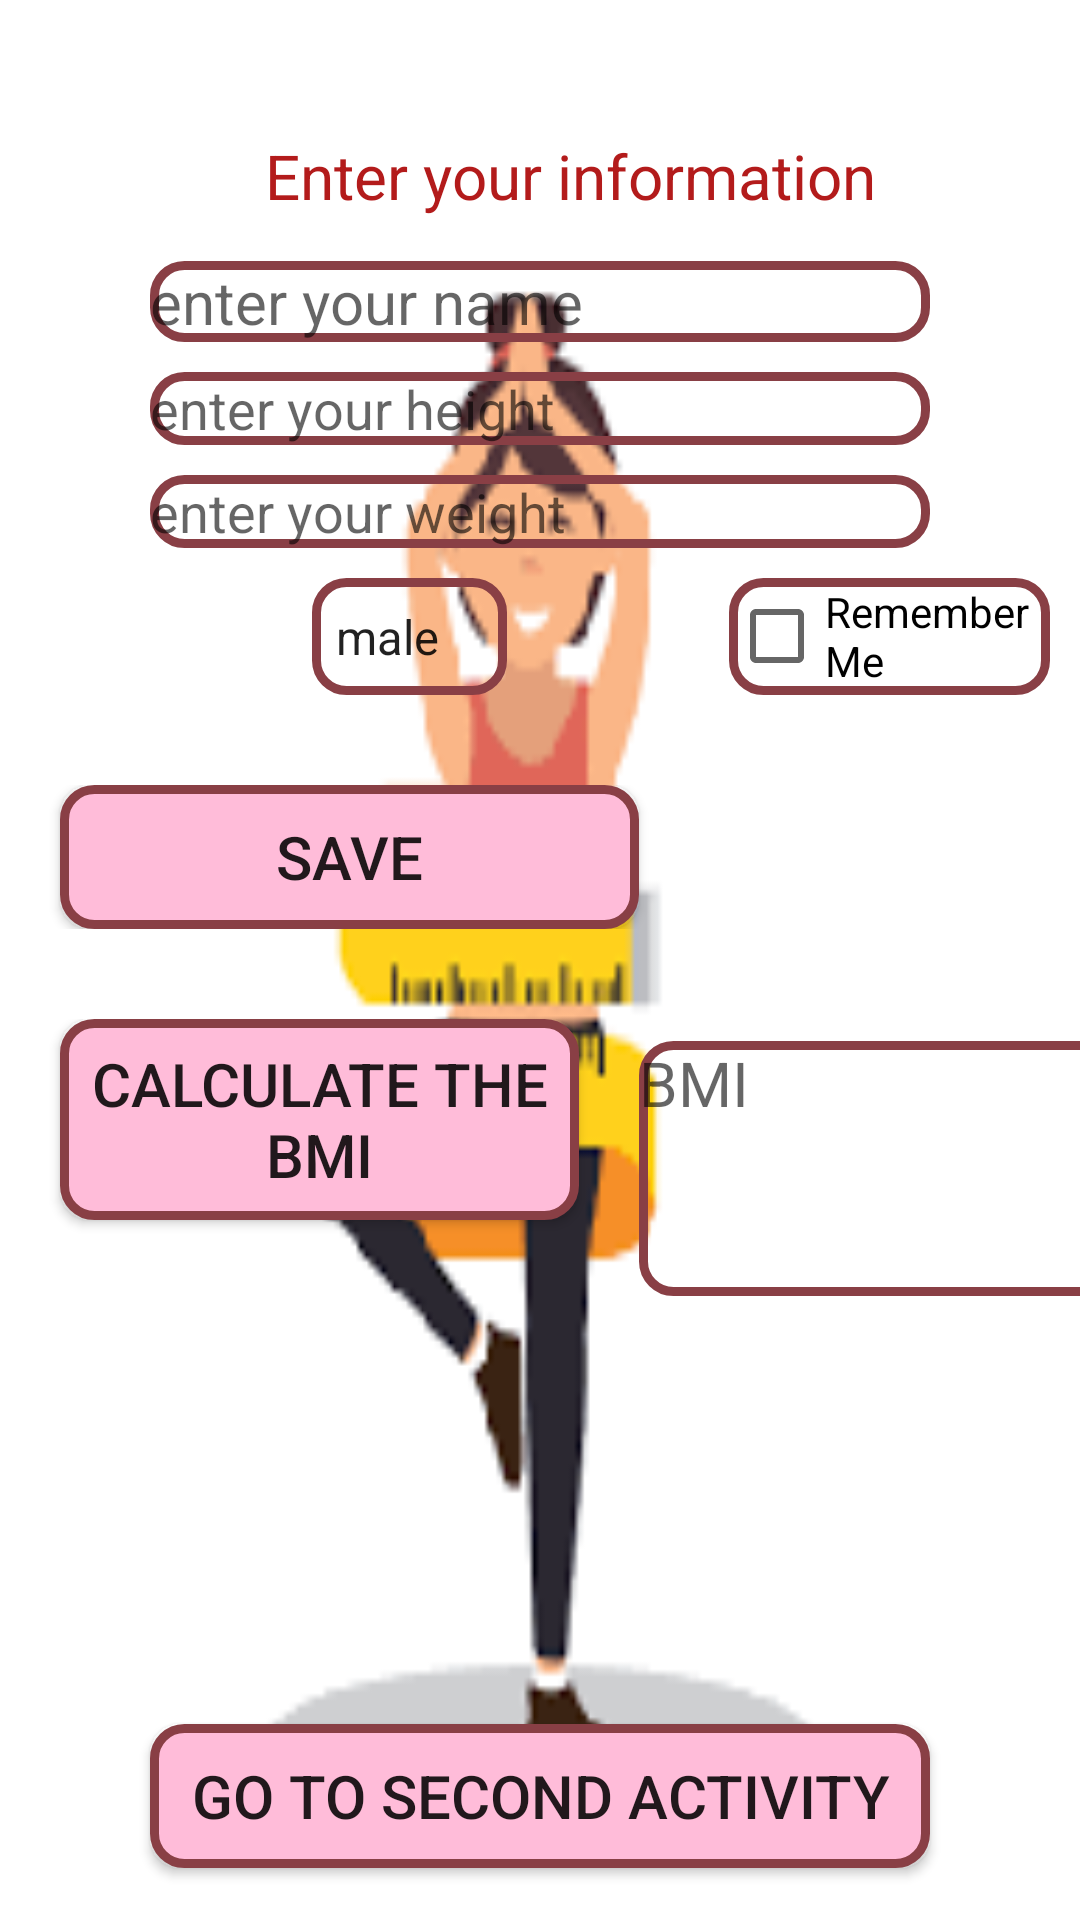

The Android layout XML behind this screen, and the referenced resources:
<!-- AndroidManifest.xml: application theme AppTheme -->
<!-- res/layout/activity_main.xml -->
<?xml version="1.0" encoding="utf-8"?>
<TableLayout xmlns:android="http://schemas.android.com/apk/res/android"
    xmlns:app="http://schemas.android.com/apk/res-auto"
    xmlns:tools="http://schemas.android.com/tools"
    android:layout_width="match_parent"
    android:layout_height="match_parent"
    tools:context=".MainActivity"
    android:background="@drawable/bmi4"

    >


    <TextView
        android:layout_width="266dp"
        android:layout_height="57dp"
        android:text="@string/enter_your_information"
        android:gravity="center"
        android:layout_marginTop="30dp"
        android:layout_marginLeft="20dp"
        style="@style/staly2"/>


    <EditText
        android:id="@+id/MyName"
        android:layout_width="319dp"
        android:layout_height="wrap_content"
        android:layout_gravity="center"
        android:layout_marginLeft="50dp"
        android:background="@drawable/edit2"
        android:hint="enter your name"
        android:inputType="textPersonName"
        android:layout_marginRight="50dp"
        android:layout_marginBottom="10dp"
        style="@style/SizeText"/>

    <EditText
        android:id="@+id/MyHight"
        android:layout_width="wrap_content"
        android:layout_height="wrap_content"
        android:layout_gravity="center"
        android:hint="enter your height"
        android:inputType="numberDecimal"
        android:layout_marginLeft="50dp"
        android:background="@drawable/edit2"
        android:layout_marginRight="50dp"
        android:layout_marginBottom="10dp"
        />

    <EditText
        android:id="@+id/MyWeight"
        android:layout_width="183dp"
        android:layout_height="wrap_content"
        android:layout_gravity="center"
        android:hint="enter your weight"
        android:inputType="numberDecimal"
        android:layout_marginLeft="50dp"
        android:background="@drawable/edit2"
        android:layout_marginRight="50dp"
        android:layout_marginBottom="10dp"/>


    <TableRow
        android:layout_marginLeft="30dp">

        <Spinner
            android:id="@+id/spinner"
            android:layout_width="wrap_content"
            android:layout_height="39dp"
            android:layout_gravity="center"
            android:background="@drawable/edit2"
            android:entries="@array/gender"

            />

        <CheckBox
            android:id="@+id/checkBox2"
            android:layout_width="50dp"
            android:layout_height="39dp"
            android:layout_weight="1"
            android:text="@string/remember_me"
            android:background="@drawable/edit2"
            android:layout_marginRight="10dp"
            />
    </TableRow>
    <TableRow
        android:layout_marginTop="30dp">


        <Button
            android:id="@+id/Save_info"
            style="@style/SizeText"
            android:layout_width="193dp"
            android:layout_height="wrap_content"
            android:layout_marginLeft="20dp"
            android:background="@drawable/edit"
            android:onClick="SaveMy_Infor"
            android:text="@string/save" />
    </TableRow>

    <TableRow

        android:layout_width="374dp"
        android:layout_height="234dp"

        android:layout_marginTop="30dp">

        <Button
            android:id="@+id/btnBMI"
            style="@style/SizeText"
            android:layout_width="169dp"
            android:layout_height="67dp"
            android:layout_marginLeft="20dp"
            android:layout_marginRight="20dp"
            android:background="@drawable/edit"
            android:onClick="calculateBmi"
            android:text="@string/calculate_the_bmi" />

        <TextView
            android:id="@+id/res"
            style="@style/staly2"
            android:layout_width="164dp"
            android:layout_height="85dp"
            android:layout_marginBottom="20dp"
            android:background="@drawable/edit2"
            android:hint="@string/bmi" />

    </TableRow>

    <Button
        android:id="@+id/add"
        android:layout_width="50dp"
        android:layout_height="wrap_content"
        android:layout_marginLeft="50dp"
        android:layout_marginRight="50dp"
        android:onClick="OpenNewActi"
        android:layout_marginTop="130dp"
        android:text="@string/go_to_second_activity"
        android:background="@drawable/edit"
        style="@style/SizeText"

        />

</TableLayout>
<!-- resources referenced by this layout -->
<resources>
  <string-array name="gender">
          <item>male</item>
          <item>female</item>
      </string-array>
  <!-- drawable bmi4: png bitmap (drawable, 7798 bytes) -->
  <!-- drawable edit (drawable) -->
  <?xml version="1.0" encoding="utf-8"?>
  <selector xmlns:android="http://schemas.android.com/apk/res/android">
    <item >
        <shape android:shape="rectangle">
            <solid android:color="#FFBCD9"/>
            <corners android:radius="10dp"/>
            <stroke
                android:width="3dp"
                android:color="#893F45"/>
        </shape>
    </item>
  </selector>
  <!-- drawable edit2 (drawable) -->
  <?xml version="1.0" encoding="utf-8"?>
  <selector xmlns:android="http://schemas.android.com/apk/res/android">
      <item >
          <shape android:shape="rectangle">
              <corners android:radius="10dp"/>
              <stroke
                  android:width="3dp"
                  android:color="#893F45"/>
          </shape>
      </item>
  </selector>
  <string name="bmi">BMI</string>
  <string name="calculate_the_bmi">Calculate the BMI</string>
  <string name="enter_your_information">Enter your information</string>
  <string name="go_to_second_activity">Go To Second Activity</string>
  <string name="remember_me">Remember Me</string>
  <string name="save">save</string>
  <style name="SizeText">
          <item name="android:textSize">20dp</item>
      </style>
  <style name="staly2">
          <item name="android:textSize">10pt</item>
          <item name="android:textColor">#B31B1B</item>
      </style>
  <style name="AppTheme" parent="Theme.AppCompat.Light.DarkActionBar">
          
          <item name="colorPrimary">@color/colorPrimary</item>
          <item name="colorPrimaryDark">@color/colorPrimaryDark</item>
          <item name="colorAccent">@color/colorAccent</item>
      </style>
  <color name="colorPrimary">#E91E63</color>
  <color name="colorPrimaryDark">#9C27B0</color>
  <color name="colorAccent">#07FFCD</color>
</resources>
